3-way image classification set "image" from GitHub (mocharifa/KlasifikasiCabai); label vocabulary: hijau, merah, rawit.

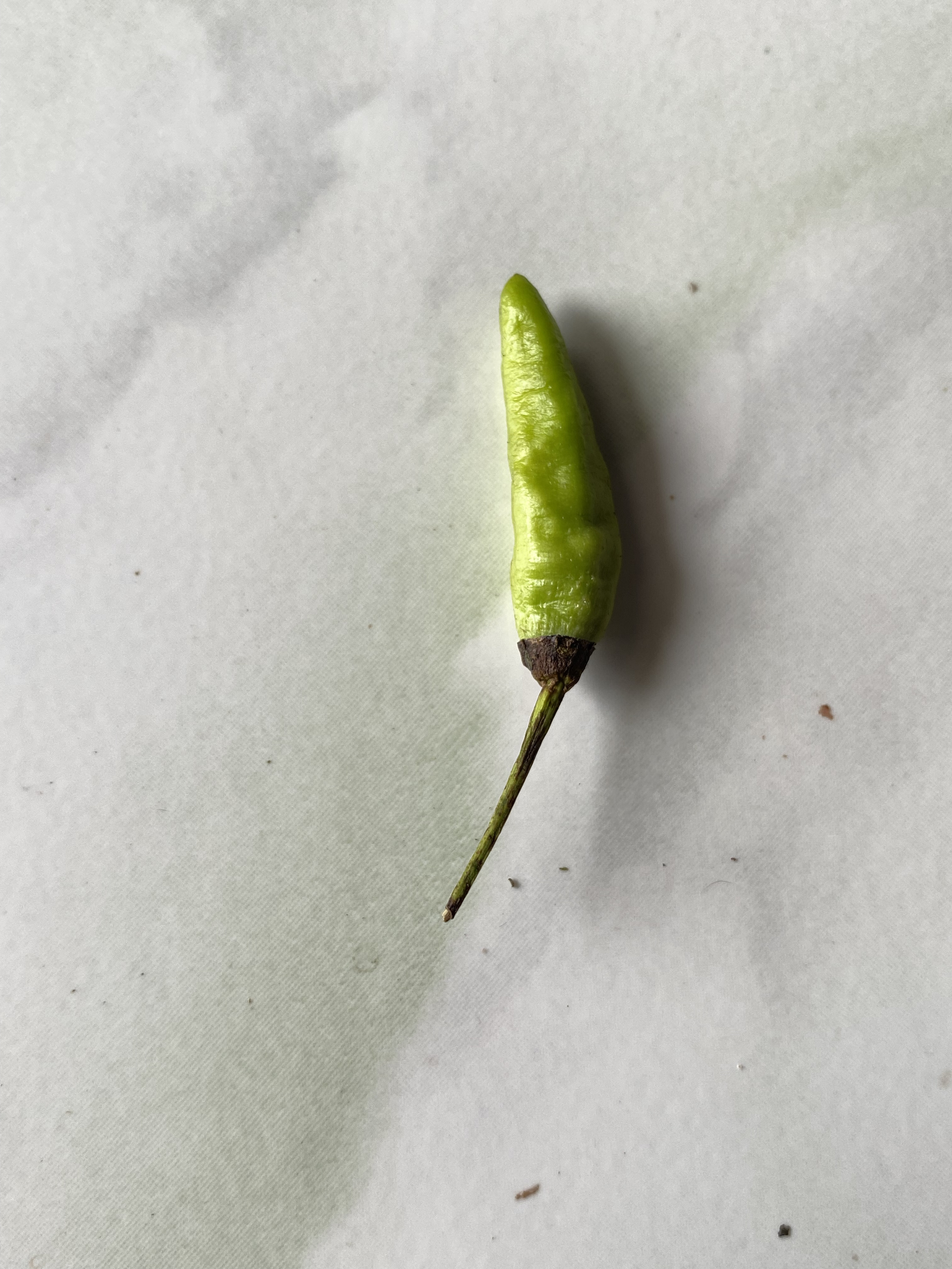
Label: hijau

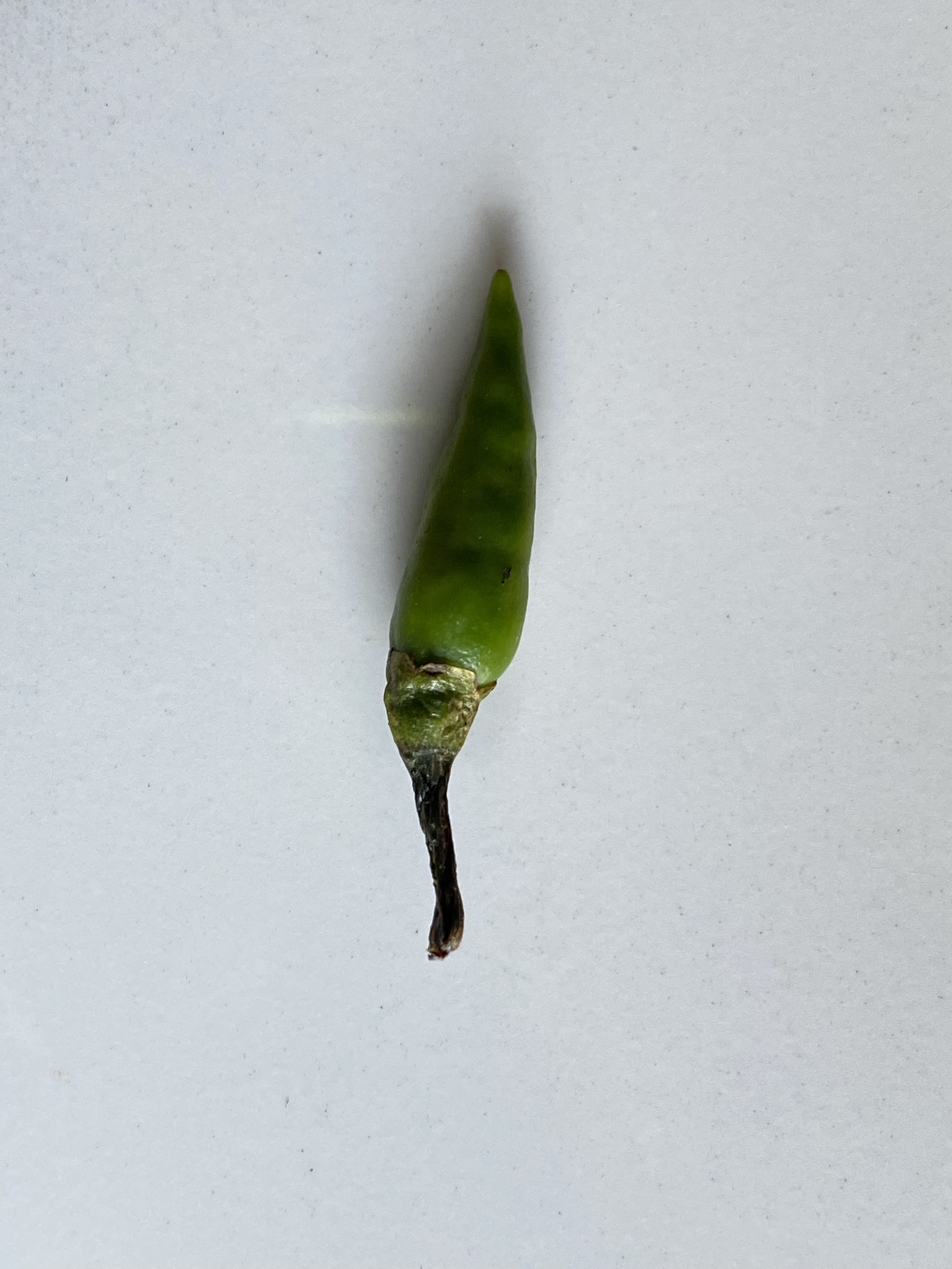
Label: rawit

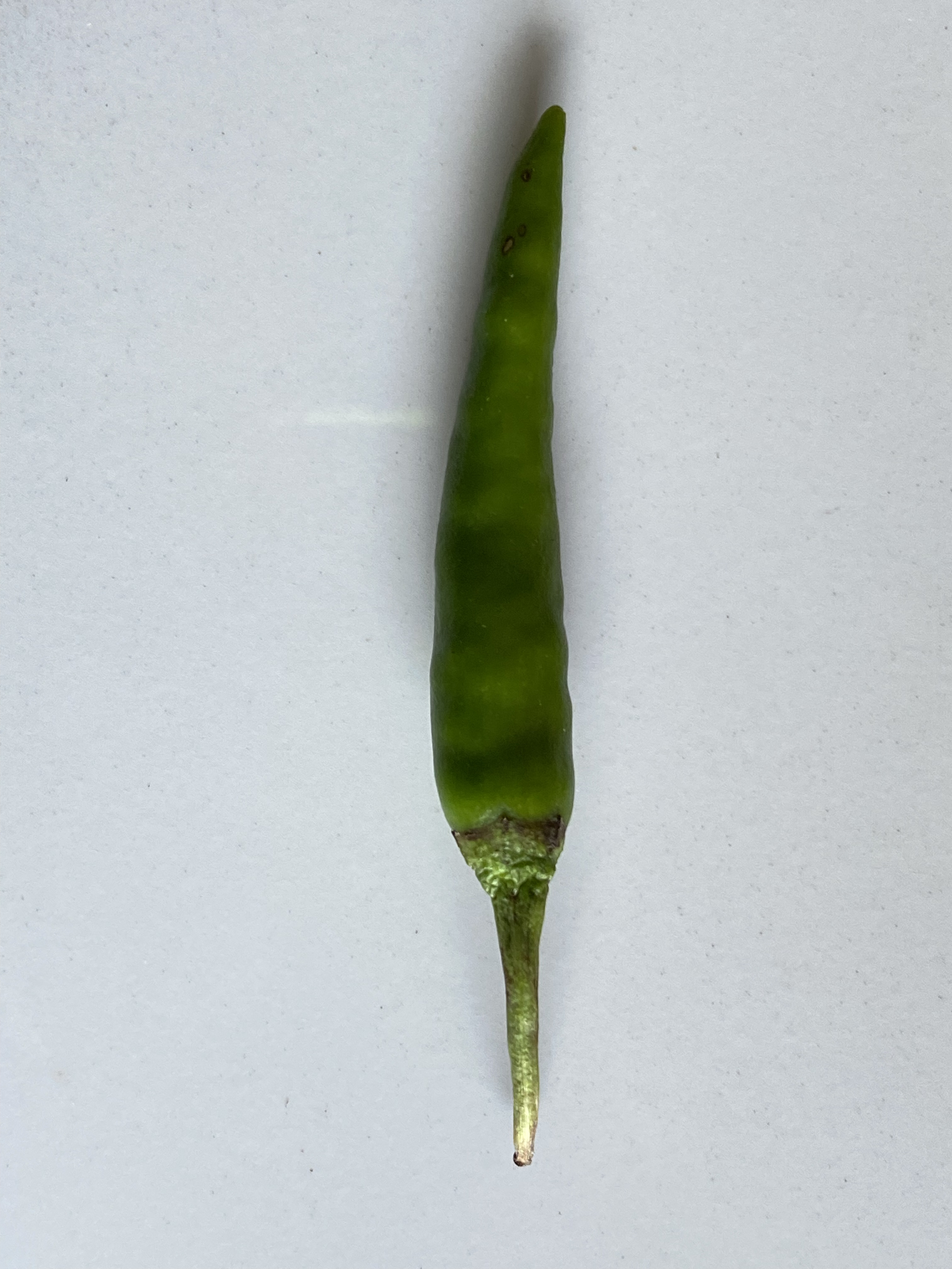
Label: rawit

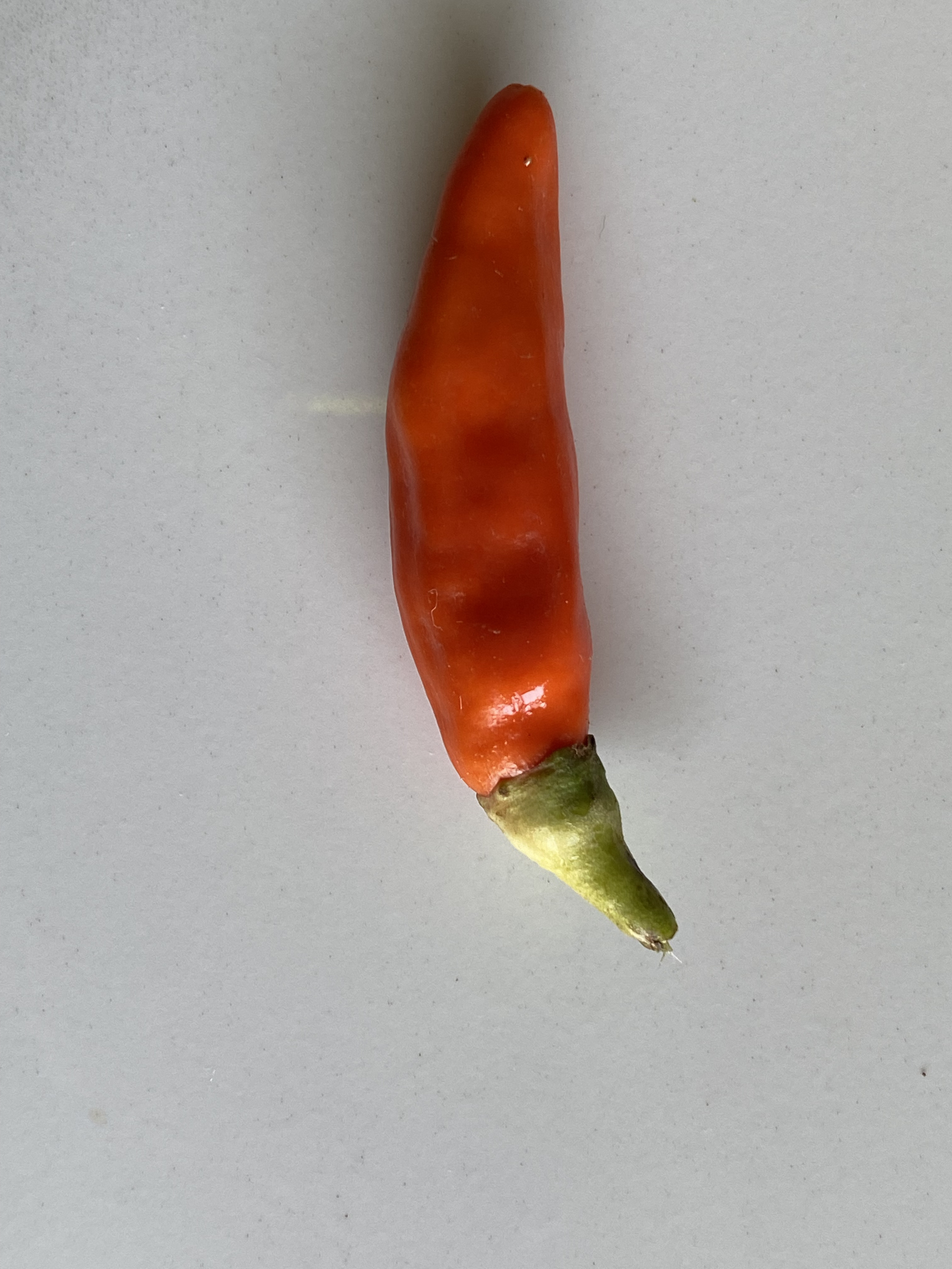
Label: merah

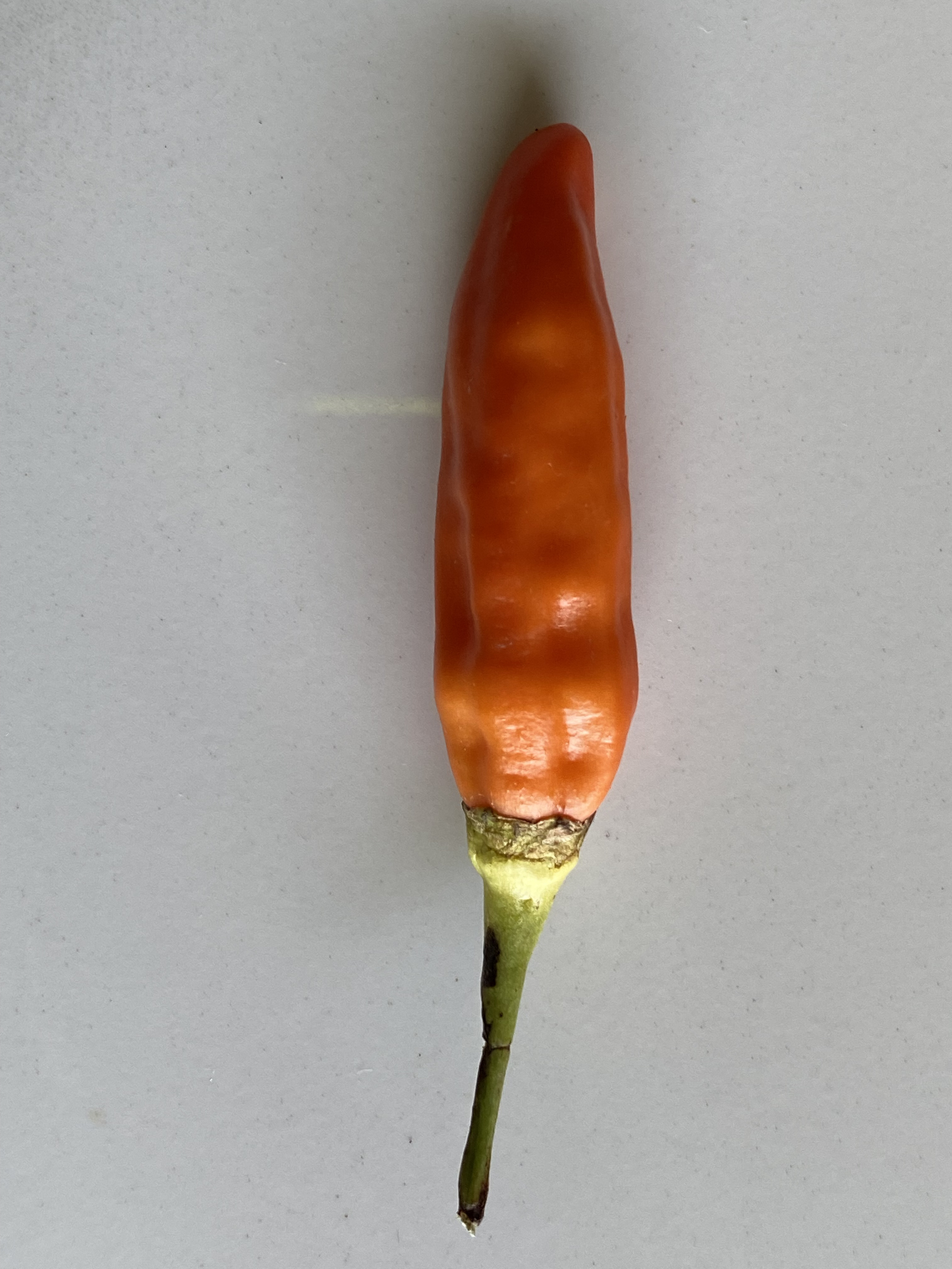
Label: merah

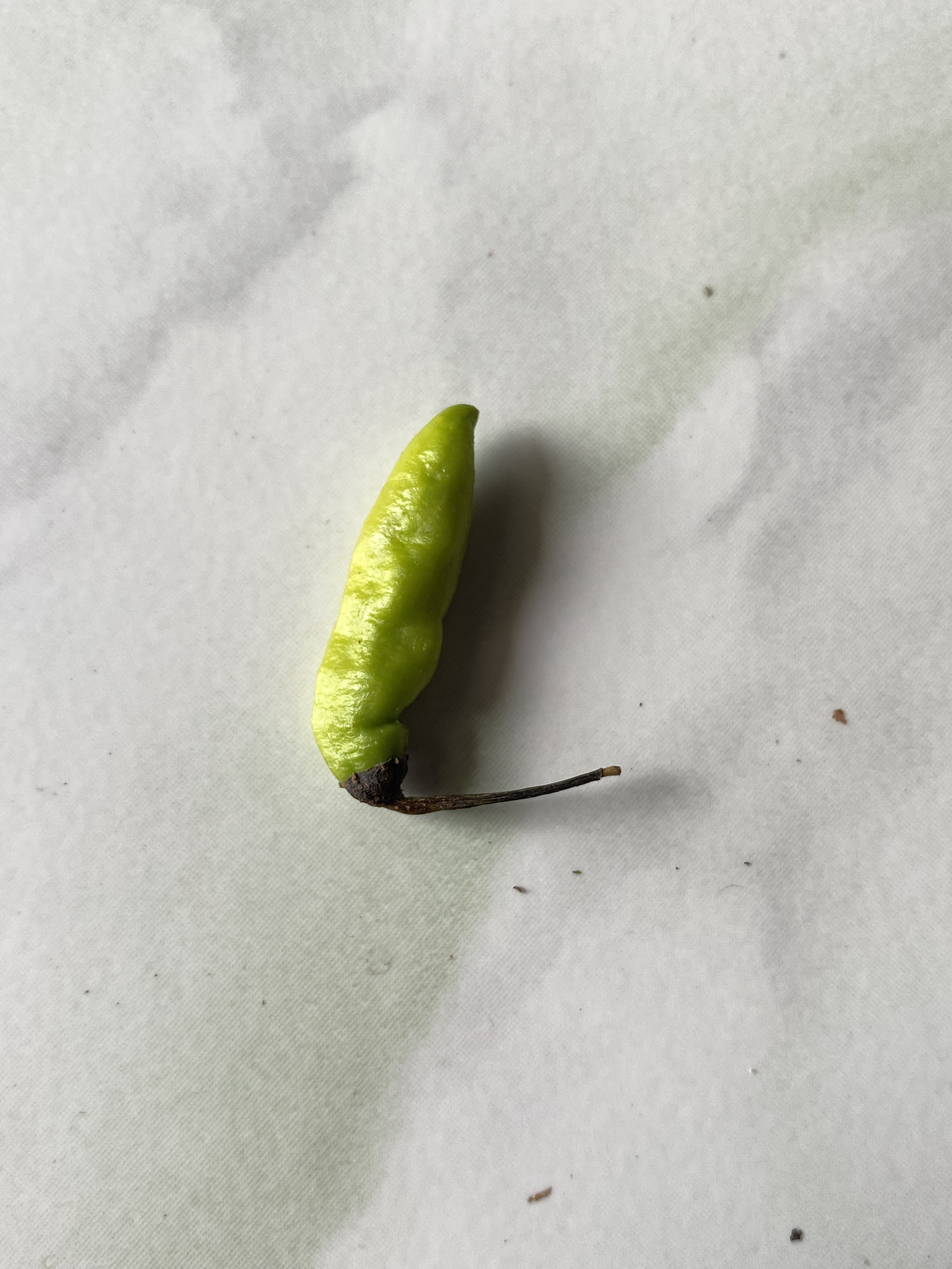
Label: hijau
